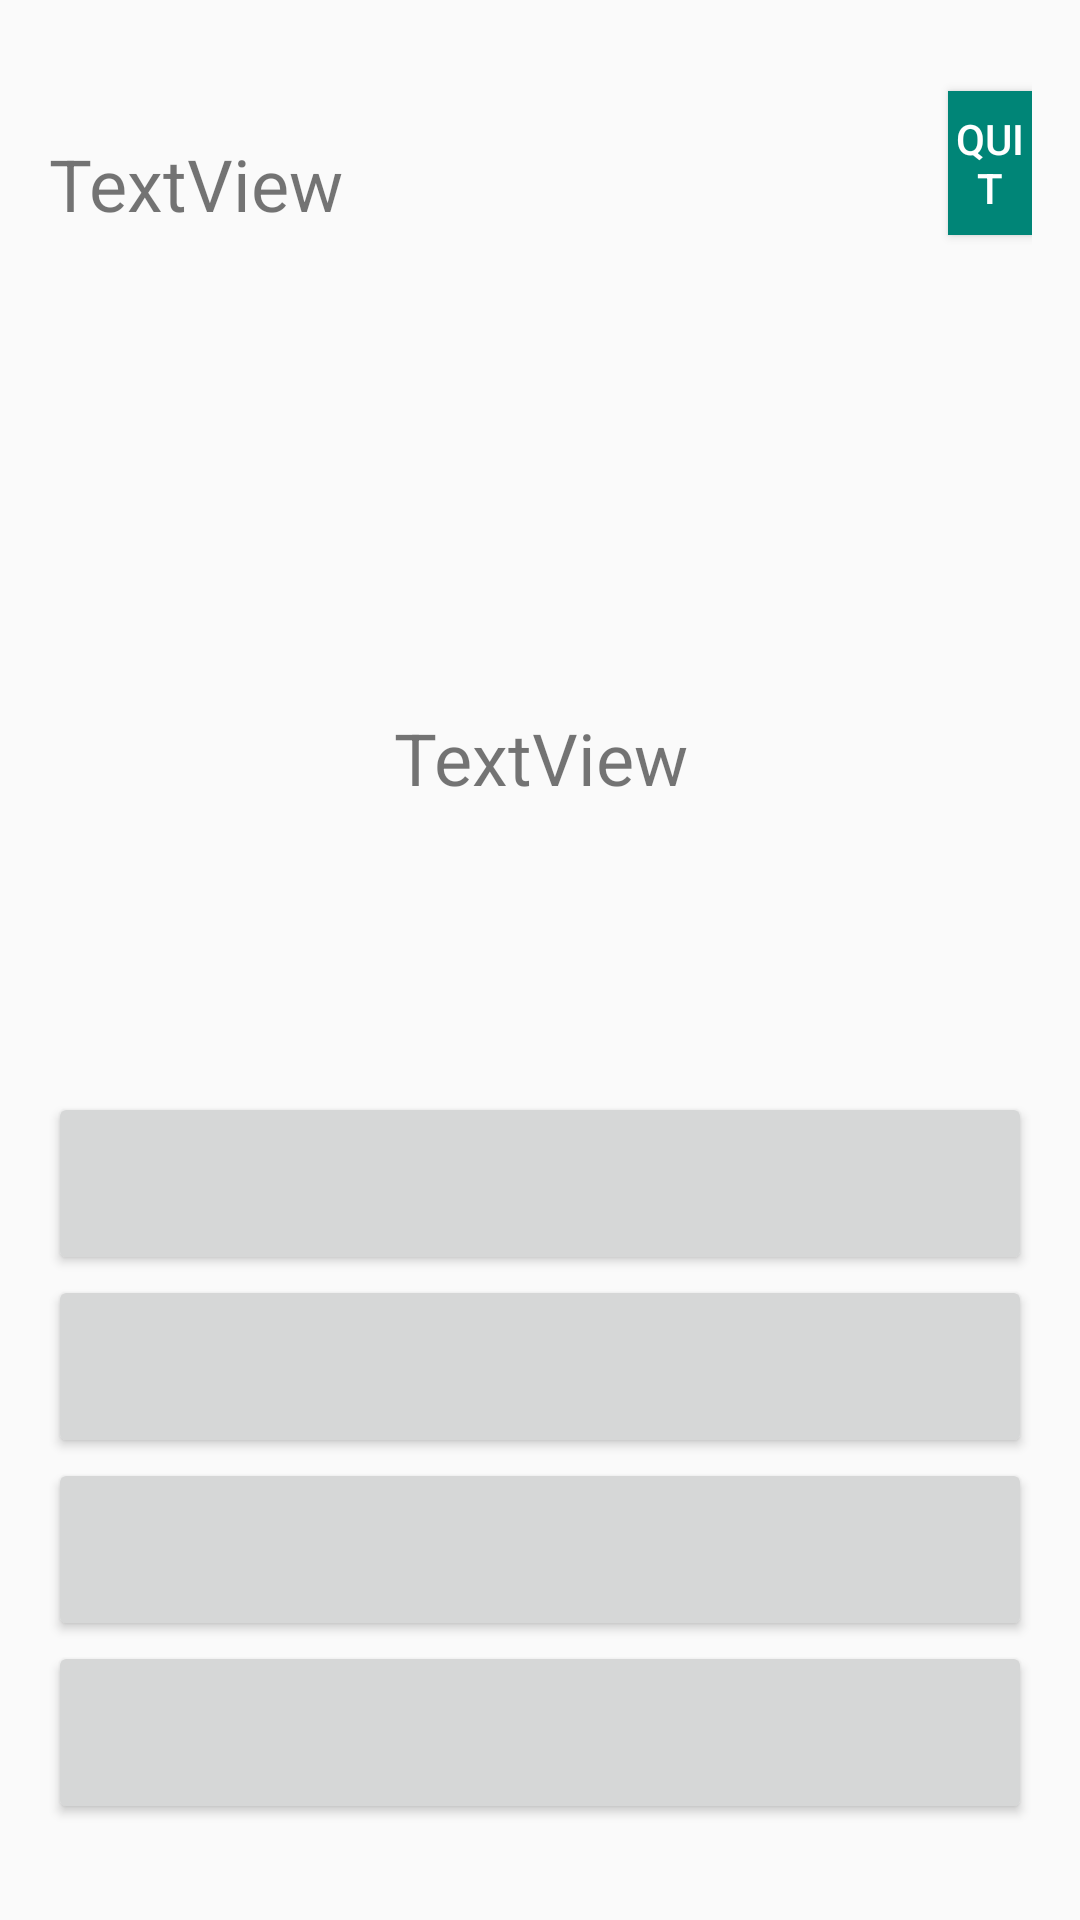

Layout XML and referenced resources for this Android screen:
<!-- AndroidManifest.xml: application theme AppTheme -->
<!-- res/layout/question_view.xml -->
<?xml version="1.0" encoding="utf-8"?>
<RelativeLayout
    xmlns:android="http://schemas.android.com/apk/res/android"
    android:orientation="vertical"
    android:layout_width="match_parent"
    android:layout_height="match_parent"
    android:paddingBottom="32dp"
    android:paddingLeft="16dp"
    android:paddingRight="16dp"
    android:paddingTop="16dp">

    <Button
        android:id="@+id/AnswerD"
        android:layout_width="match_parent"
        android:layout_height="wrap_content"
        android:layout_alignParentBottom="true"
        android:paddingBottom="32dp"/>

    <Button
        android:id="@+id/AnswerC"
        android:layout_width="match_parent"
        android:layout_height="wrap_content"
        android:layout_above="@+id/AnswerD"
        android:paddingBottom="32dp"/>

    <Button
        android:id="@+id/AnswerB"
        android:layout_width="match_parent"
        android:layout_height="wrap_content"
        android:layout_above="@+id/AnswerC"
        android:paddingBottom="32dp" />

    <Button
        android:id="@+id/AnswerA"
        android:layout_width="match_parent"
        android:layout_height="wrap_content"
        android:layout_above="@+id/AnswerB"
        android:paddingBottom="32dp" />

    <TextView
        android:id="@+id/score"
        android:layout_width="wrap_content"
        android:layout_height="wrap_content"
        android:layout_alignParentTop="true"
        android:layout_marginTop="29dp"
        android:layout_marginBottom="64dp"
        android:gravity="center"
        android:text="TextView"
        android:textSize="24dp" />

    <TextView
        android:id="@+id/question"
        android:layout_width="match_parent"
        android:layout_height="wrap_content"
        android:layout_above="@id/AnswerA"
        android:text="TextView"
        android:textSize="24dp"
        android:gravity="center"
        android:layout_centerHorizontal="true"
        android:layout_below="@+id/score"
        />

    <Button
        android:id="@+id/quit"
        style="@style/Widget.AppCompat.Button.Colored"
        android:layout_width="wrap_content"
        android:layout_height="wrap_content"
        android:layout_above="@+id/question"
        android:layout_marginStart="300dp"
        android:layout_marginBottom="63dp"
        android:background="@color/colorPrimary"
        android:text="Quit" />


</RelativeLayout>
<!-- resources referenced by this layout -->
<resources>
  <color name="colorPrimary">#008577</color>
  <style name="AppTheme" parent="Theme.AppCompat.Light.DarkActionBar">
      
      <item name="colorPrimary">@color/colorPrimary</item>
      <item name="colorPrimaryDark">@color/colorPrimaryDark</item>
      <item name="colorAccent">@color/colorAccent</item>
    </style>
  <color name="colorPrimaryDark">#00574B</color>
  <color name="colorAccent">#76bf5e</color>
</resources>
